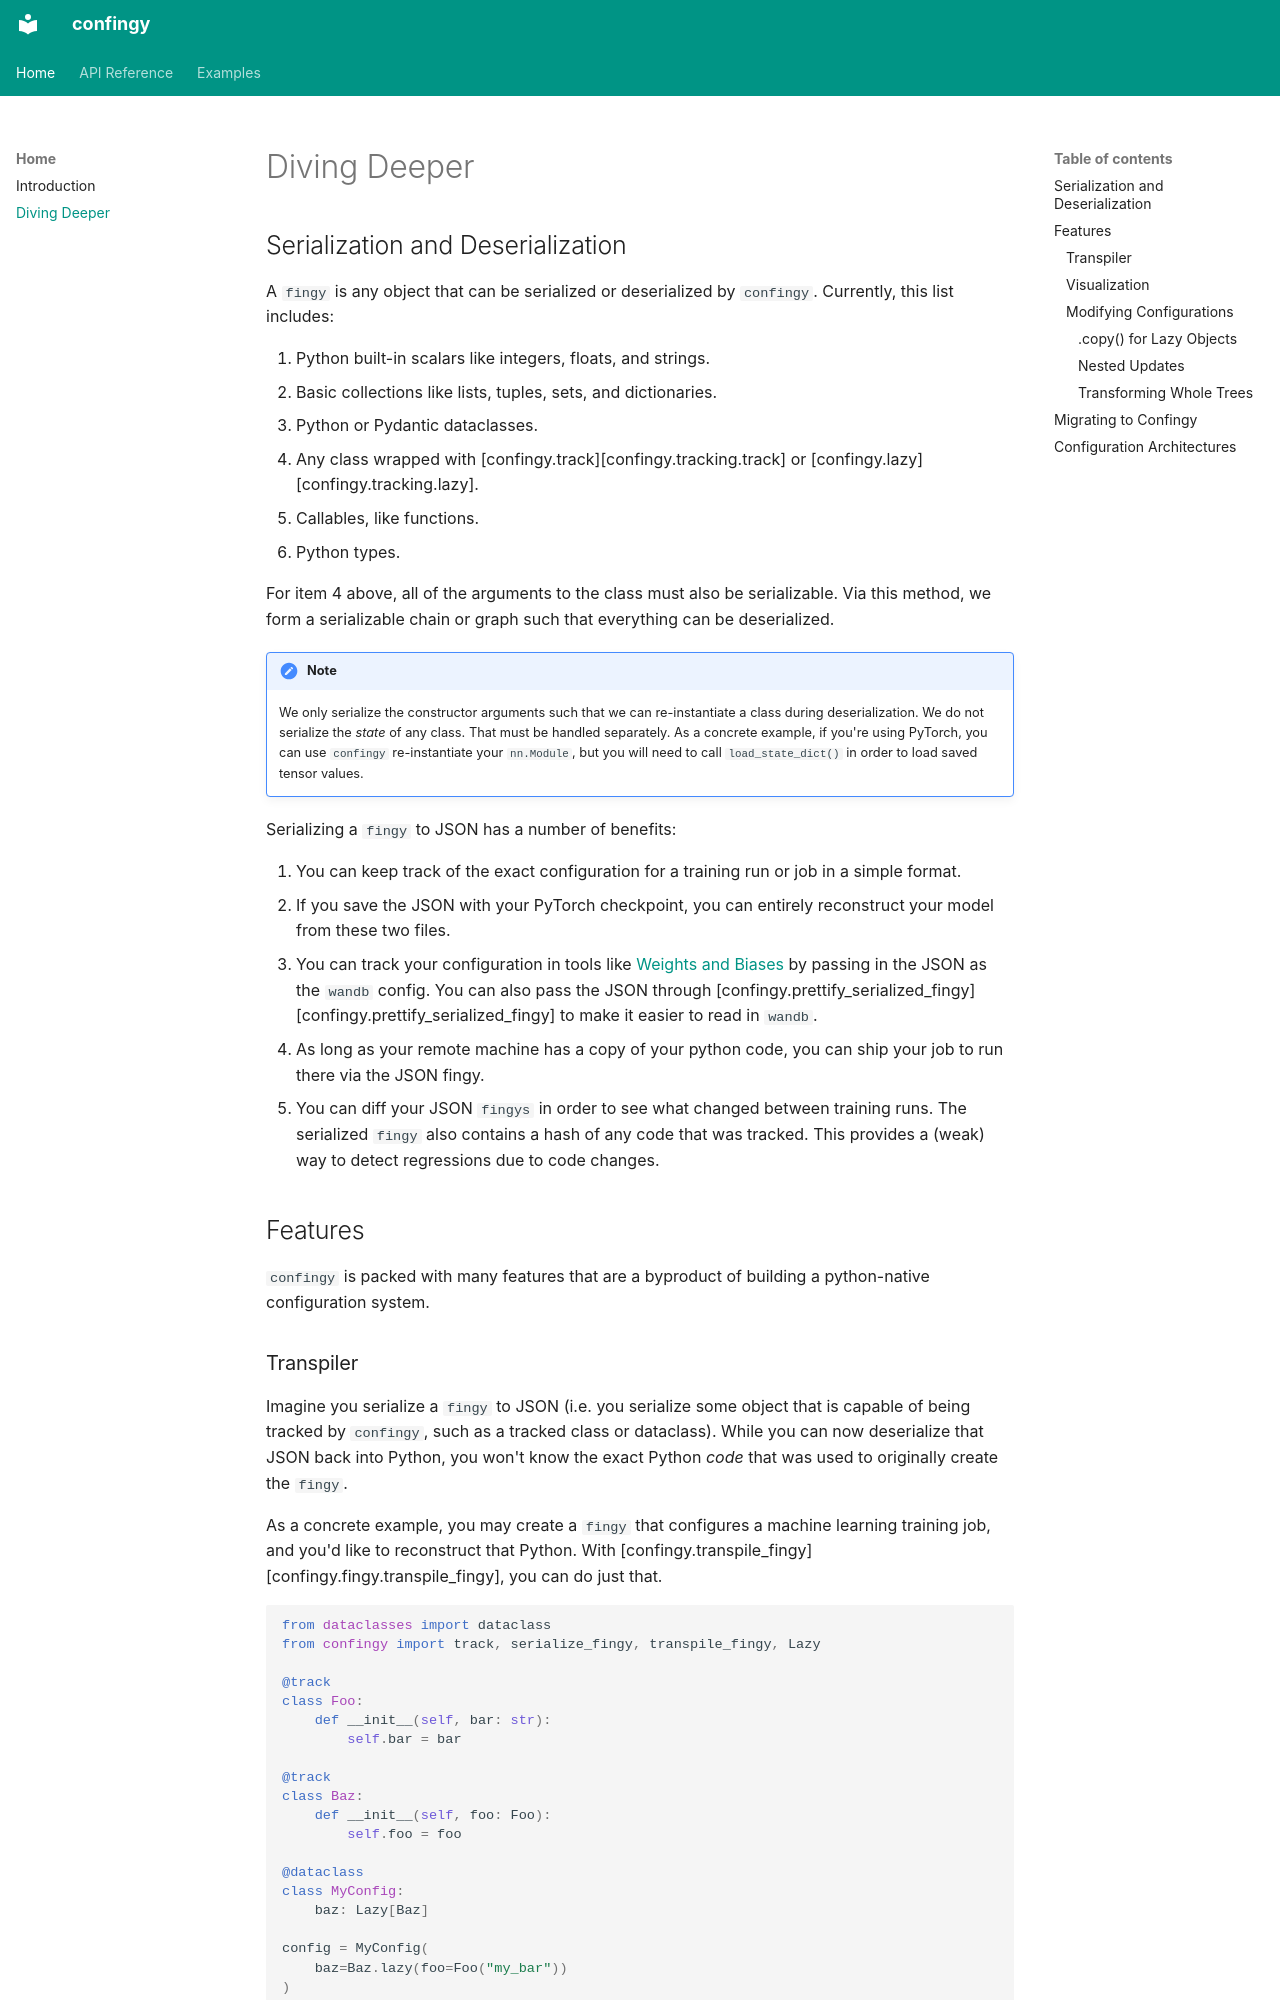

repository: runwayml/confingy · page: diving_deeper/index.html · generator: mkdocs

# Diving Deeper

## Serialization and Deserialization

A `fingy` is any object that can be serialized or deserialized by `confingy`. Currently, this list includes:

1. Python built-in scalars like integers, floats, and strings.
2. Basic collections like lists, tuples, sets, and dictionaries.
3. Python or Pydantic dataclasses.
4. Any class wrapped with [confingy.track][confingy.tracking.track] or [confingy.lazy][confingy.tracking.lazy].
5. Callables, like functions.
6. Python types.

For item 4 above, all of the arguments to the class must also be serializable. Via this method, we form a serializable chain or graph such that everything can be deserialized.

!!! note
    We only serialize the constructor arguments such that we can re-instantiate a class during deserialization. We do not serialize the _state_ of any class. That must be handled separately. As a concrete example, if you're using PyTorch, you can use `confingy` re-instantiate your `nn.Module`, but you will need to call `load_state_dict()` in order to load saved tensor values.

Serializing a `fingy` to JSON has a number of benefits:

1. You can keep track of the exact configuration for a training run or job in a simple format.
1. If you save the JSON with your PyTorch checkpoint, you can entirely reconstruct your model from these two files.
1. You can track your configuration in tools like [Weights and Biases](https://wandb.ai) by passing in the JSON as the `wandb` config. You can also pass the JSON through [confingy.prettify_serialized_fingy][confingy.prettify_serialized_fingy] to make it easier to read in `wandb`.
1. As long as your remote machine has a copy of your python code, you can ship your job to run there via the JSON fingy.
1. You can diff your JSON `fingys` in order to see what changed between training runs. The serialized `fingy` also contains a hash of any code that was tracked. This provides a (weak) way to detect regressions due to code changes.

## Features

`confingy` is packed with many features that are a byproduct of building a python-native configuration system.
